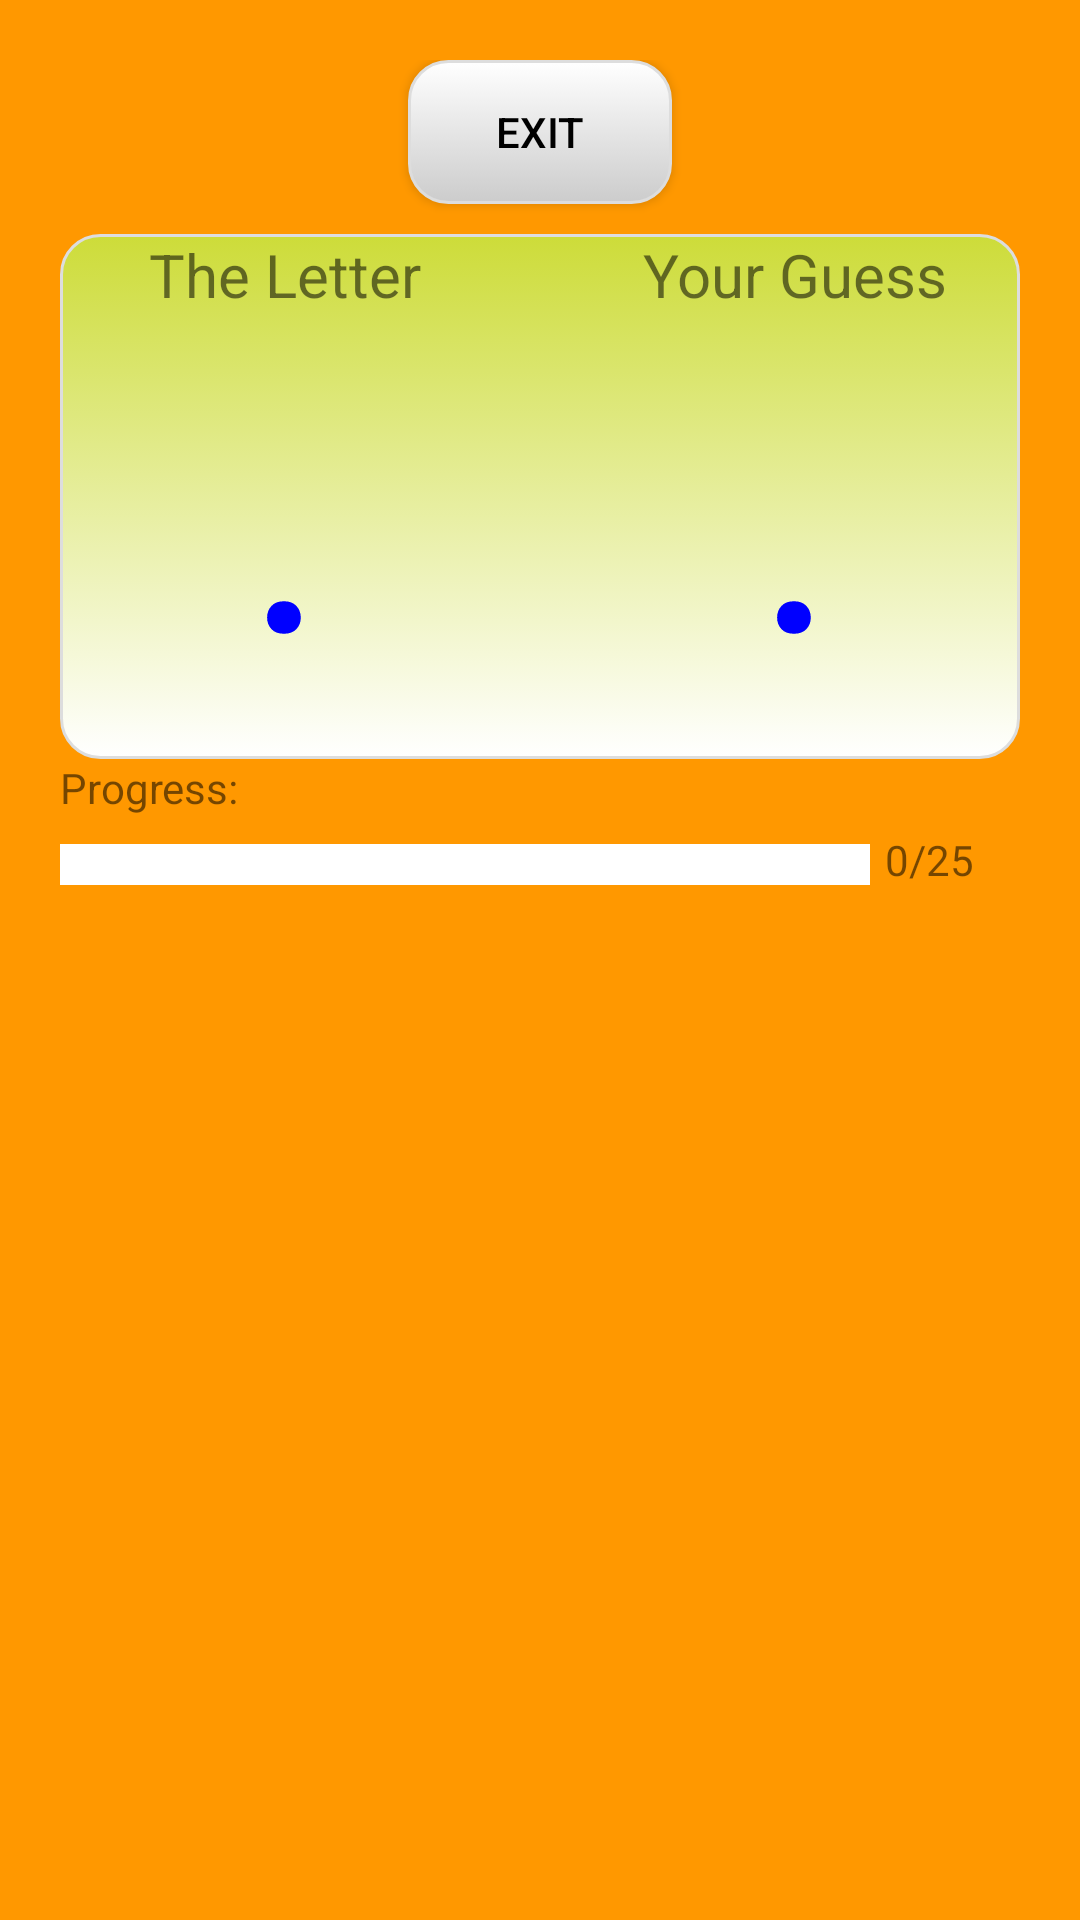

This screen was rendered from an Android layout file. Write that file and the resources it references.
<!-- AndroidManifest.xml: application theme AppTheme -->
<!-- res/layout/activity_game_one.xml -->
<?xml version="1.0" encoding="utf-8"?>
<LinearLayout xmlns:android="http://schemas.android.com/apk/res/android"
    xmlns:tools="http://schemas.android.com/tools"
    android:layout_width="match_parent"
    android:layout_height="match_parent"
    android:background="#FF9800"
    android:orientation="vertical"
    android:padding="20dp"
    tools:context=".GuessingGame">

    <Button
        android:id="@+id/end_game_button"
        android:layout_width="wrap_content"
        android:layout_height="wrap_content"
        android:layout_gravity="center_horizontal"
        android:layout_marginBottom="10dp"
        android:background="@drawable/button"
        android:padding="5dp"
        android:text="Exit"
        android:textColor="#000" />

    <RelativeLayout
        android:layout_width="wrap_content"
        android:layout_height="wrap_content"
        android:background="@drawable/rounded_bg" >

        <TextView
            android:id="@+id/alphabet_letter_header"
            android:layout_width="150dp"
            android:layout_height="wrap_content"
            android:gravity="center_horizontal"
            android:text="The Letter"
            android:textSize="20sp" />

        <TextView
            android:id="@+id/alphabet_letter_body"
            android:layout_width="150dp"
            android:layout_height="wrap_content"
            android:layout_below="@id/alphabet_letter_header"
            android:gravity="center_horizontal"
            android:text="."
            android:textColor="#0000FF"
            android:textSize="100sp"
            android:paddingBottom="15dp"
            />

        <TextView
            android:id="@+id/guess_header"
            android:layout_width="150dp"
            android:layout_height="wrap_content"
            android:layout_alignParentRight="true"
            android:gravity="center_horizontal"
            android:text="Your Guess"
            android:textSize="20sp"
            />

        <TextView
            android:id="@+id/guess_body"
            android:layout_width="150dp"
            android:layout_height="wrap_content"
            android:layout_alignParentRight="true"
            android:layout_below="@id/guess_header"
            android:gravity="center_horizontal"
            android:text="."
            android:textColor="#0000FF"
            android:textSize="100sp"
            android:paddingBottom="15dp"
            />

    </RelativeLayout>

    <TextView
        android:layout_width="wrap_content"
        android:layout_height="wrap_content"
        android:text="Progress:"
        />

    <LinearLayout
        android:layout_width="wrap_content"
        android:layout_height="wrap_content"
        android:layout_marginTop="5dp"
        android:orientation="horizontal">


        <TextView
            android:id="@+id/progress_bar"
            android:layout_width="270dp"
            android:layout_height="wrap_content"
            android:background="#FFF"
            android:text=""
            android:textSize="10dp"
            />

        <TextView
            android:id="@+id/progress_bar_count"
            android:layout_width="wrap_content"
            android:layout_height="wrap_content"
            android:layout_marginLeft="5dp"
            android:text="0/25"
            />

    </LinearLayout>

</LinearLayout>
<!-- resources referenced by this layout -->
<resources>
  <!-- drawable button: png bitmap (drawable, 1323 bytes) -->
  <!-- drawable rounded_bg (drawable) -->
  <?xml version="1.0" encoding="utf-8"?>
  <selector xmlns:android="http://schemas.android.com/apk/res/android" >
      <item android:state_pressed="true" >
          <shape android:shape="rectangle"  >
              <corners android:radius="13dip" />
              <stroke android:width="1dip" android:color="#DDD" />
              <gradient android:angle="-90" android:startColor="#CDDC39" android:endColor="#FFF"  />
          </shape>
      </item>
      <item >
          <shape android:shape="rectangle"  >
              <corners android:radius="13dip" />
              <stroke android:width="1dip" android:color="#DDD" />
              <gradient android:angle="-90" android:startColor="#CDDC39" android:endColor="#FFF" />
          </shape>
      </item>
  </selector>
  <style name="AppTheme" parent="Theme.AppCompat.Light.NoActionBar">
          
          <item name="colorPrimary">@color/colorPrimary</item>
          <item name="colorPrimaryDark">@color/colorPrimaryDark</item>
          <item name="colorAccent">@color/colorAccent</item>
      </style>
  <color name="colorPrimary">#2196F3</color>
  <color name="colorPrimaryDark">#673AB7</color>
  <color name="colorAccent">#FF4081</color>
</resources>
